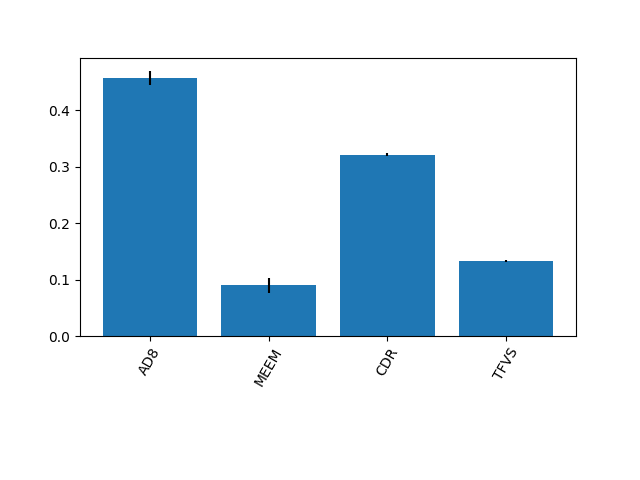

The file beside this chart, header and first rows:
0.45655424544446427, 0.08942463493064315, 0.32126092718028043, 0.13276019244461226
0.01292, 0.01319, 0.001903, 0.001638
